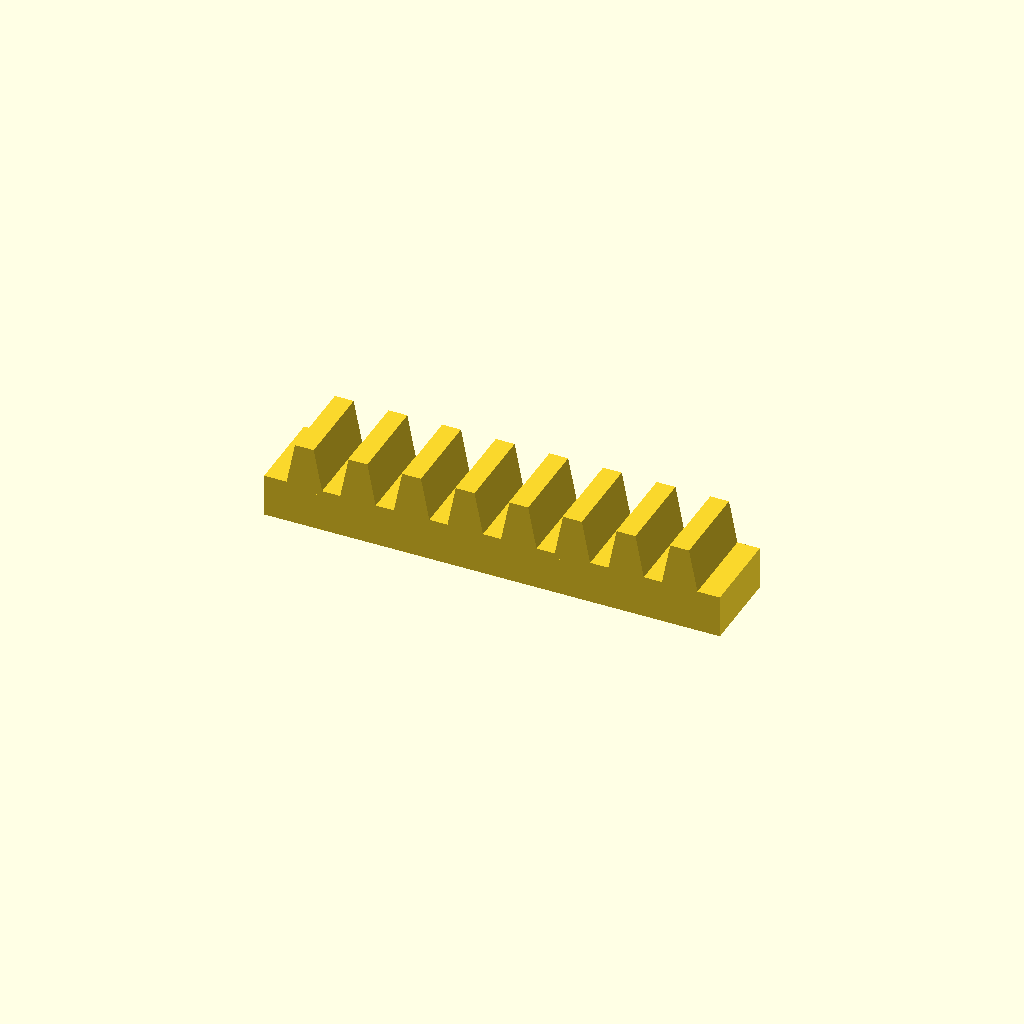
Cell 1: the model at its default parameters.
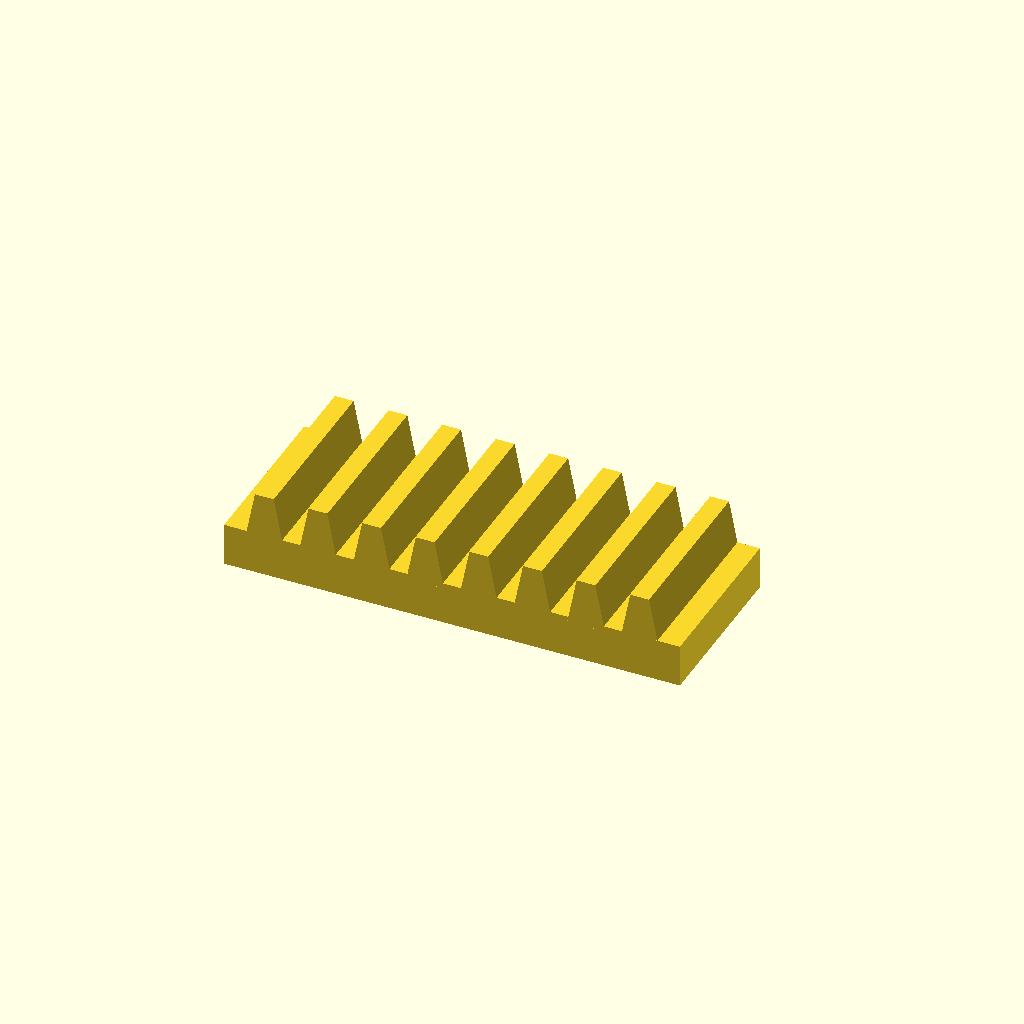
Cell 2: the same model with bar_w = 32.
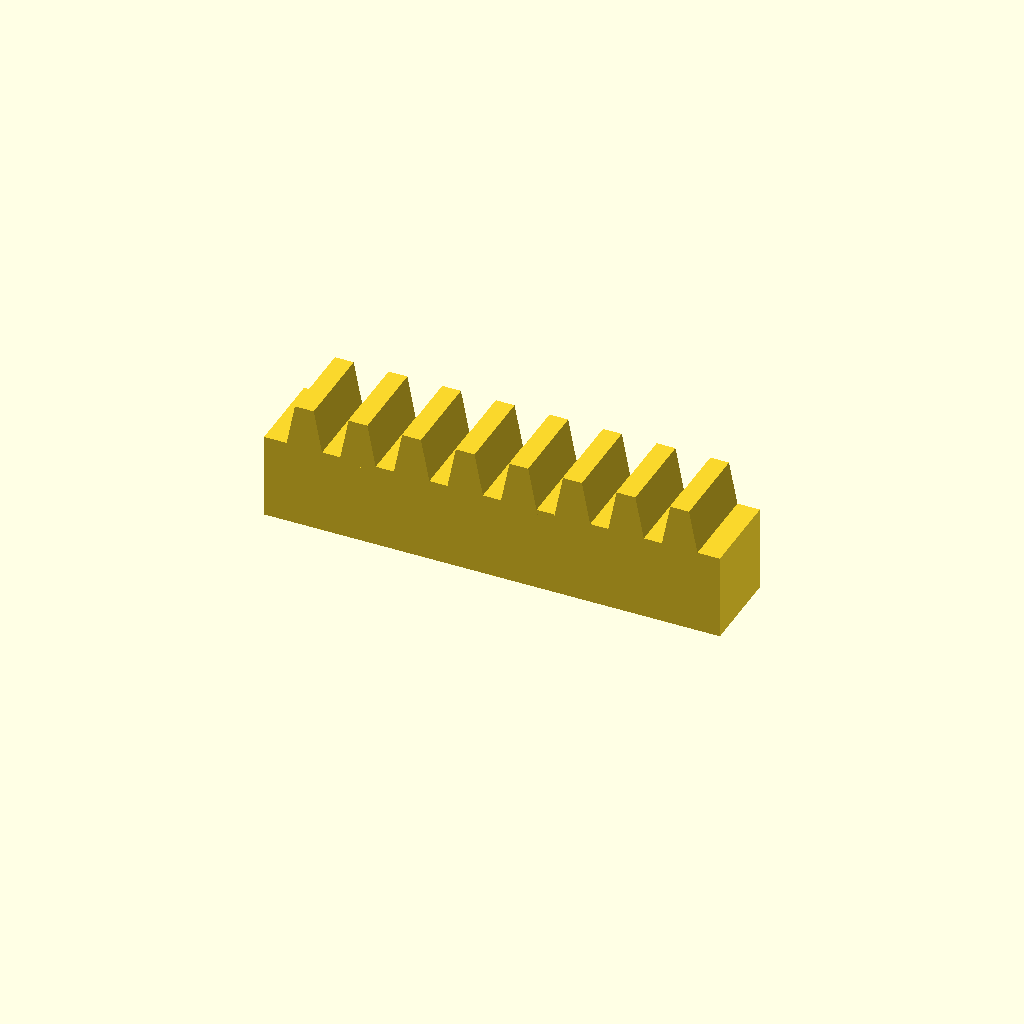
Cell 3: the same model with bar_h = 16.
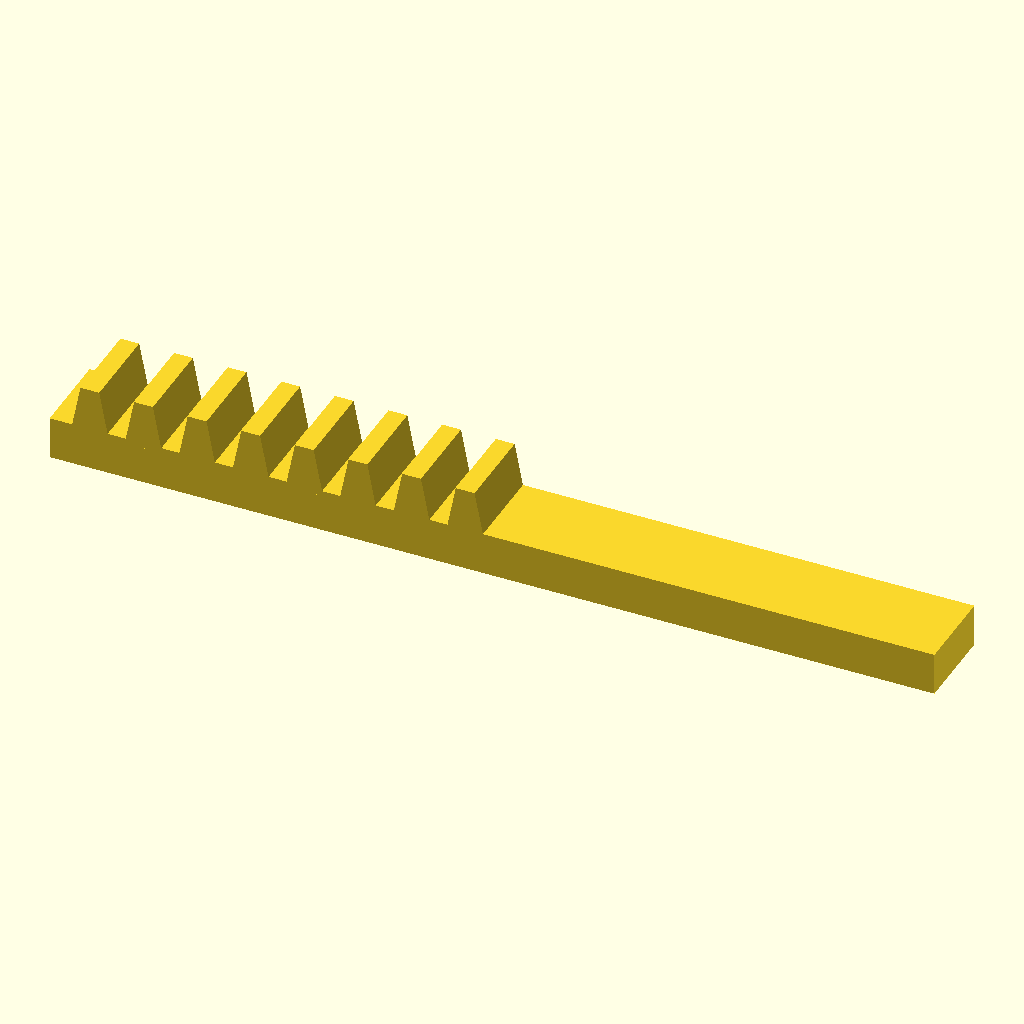
Cell 4: the same model with teeth = 16.
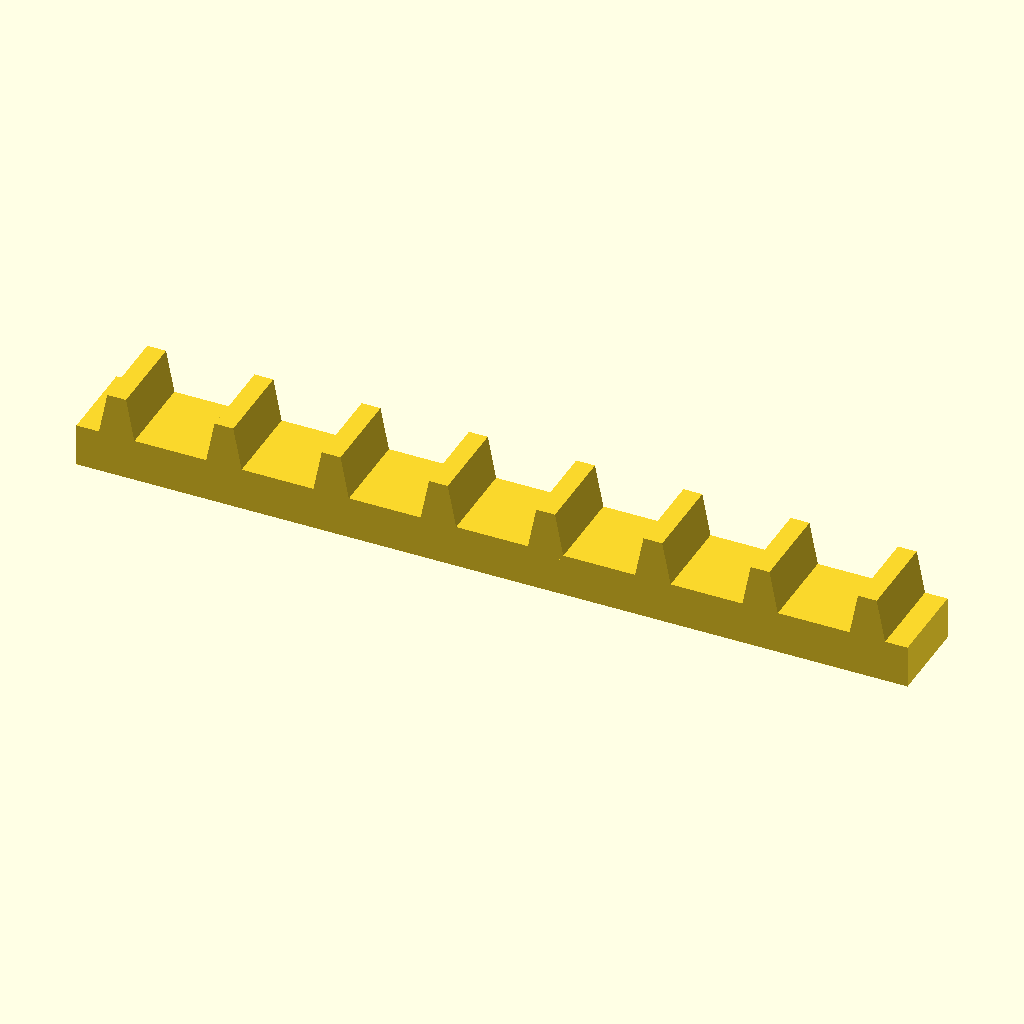
Cell 5: the same model with pitch = 20.
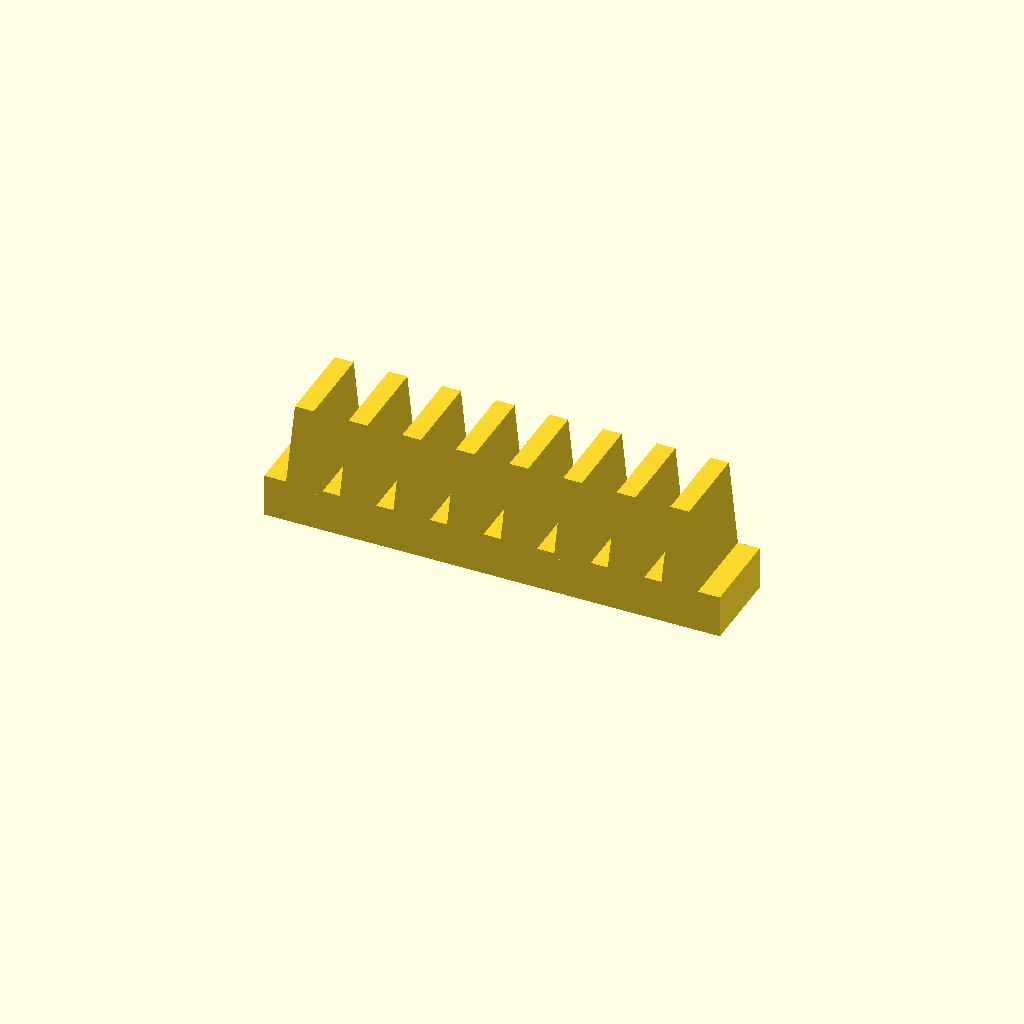
Cell 6 — tooth_h set to 16, the other parameters unchanged.
All cells are drawn from one camera (rotation 55°, 0°, 25°, orthographic, colour scheme Cornfield), so only the parameter changes between them.
OpenSCAD source file optional_data/data/place1/rackbars/part_0117.scad:
$fn = 32;

// ----------------------------------------------------------------------
// Toothed rack, 8 teeth
// 10 mm pitch, 8 mm teeth
// ----------------------------------------------------------------------

// --- parameters (mm) ---
bar_w = 16;     // bar width (Y)
bar_h = 8;      // bar height (Z)
teeth = 8;      // number of teeth
pitch = 10;     // tooth pitch
tooth_h = 8;    // tooth height above the bar
root_w = 7;     // tooth width at the root
crest_w = 3.5;  // tooth width at the crest

// --- derived feature positions (mm) ---
span = (teeth - 1) * pitch;  // = 70   distance between the outer teeth
bar_l = span + root_w + 8;   // = 85   bar length: teeth plus 4 mm at each end
tooth_x = -span / 2;         // = -35   X of the first tooth
height = bar_h + tooth_h;    // = 16   overall height
feature_centers = [
  [tooth_x + 0 * pitch, -bar_w / 2],
  [tooth_x + 1 * pitch, -bar_w / 2],
  [tooth_x + 2 * pitch, -bar_w / 2],
  [tooth_x + 3 * pitch, -bar_w / 2],
  [tooth_x + 4 * pitch, -bar_w / 2],
  [tooth_x + 5 * pitch, -bar_w / 2],
  [tooth_x + 6 * pitch, -bar_w / 2],
  [tooth_x + 7 * pitch, -bar_w / 2]
];   // tooth centre line, drives the tooth loop

// bar with a rack of teeth, one extruded trapezoium per centre
module rack_tooth() {
  linear_extrude(height = bar_w)
    polygon(points = [
      [0, 0],
      [root_w, 0],
      [root_w / 2 + crest_w / 2, tooth_h + 1],
      [root_w / 2 - crest_w / 2, tooth_h + 1]
    ]);
}

union() {
  translate([-bar_l / 2, -bar_w, 0]) cube([bar_l, bar_w, bar_h]);
  for (centre = feature_centers)
    translate([centre[0] - root_w / 2, 0, bar_h - 1]) rotate([90, 0, 0]) rack_tooth();
}
Parameter table extracted from the source (name, type, default, range or options):
bar_w: number, default 16
bar_h: number, default 8
teeth: number, default 8
pitch: number, default 10
tooth_h: number, default 8
root_w: number, default 7
crest_w: number, default 3.5
